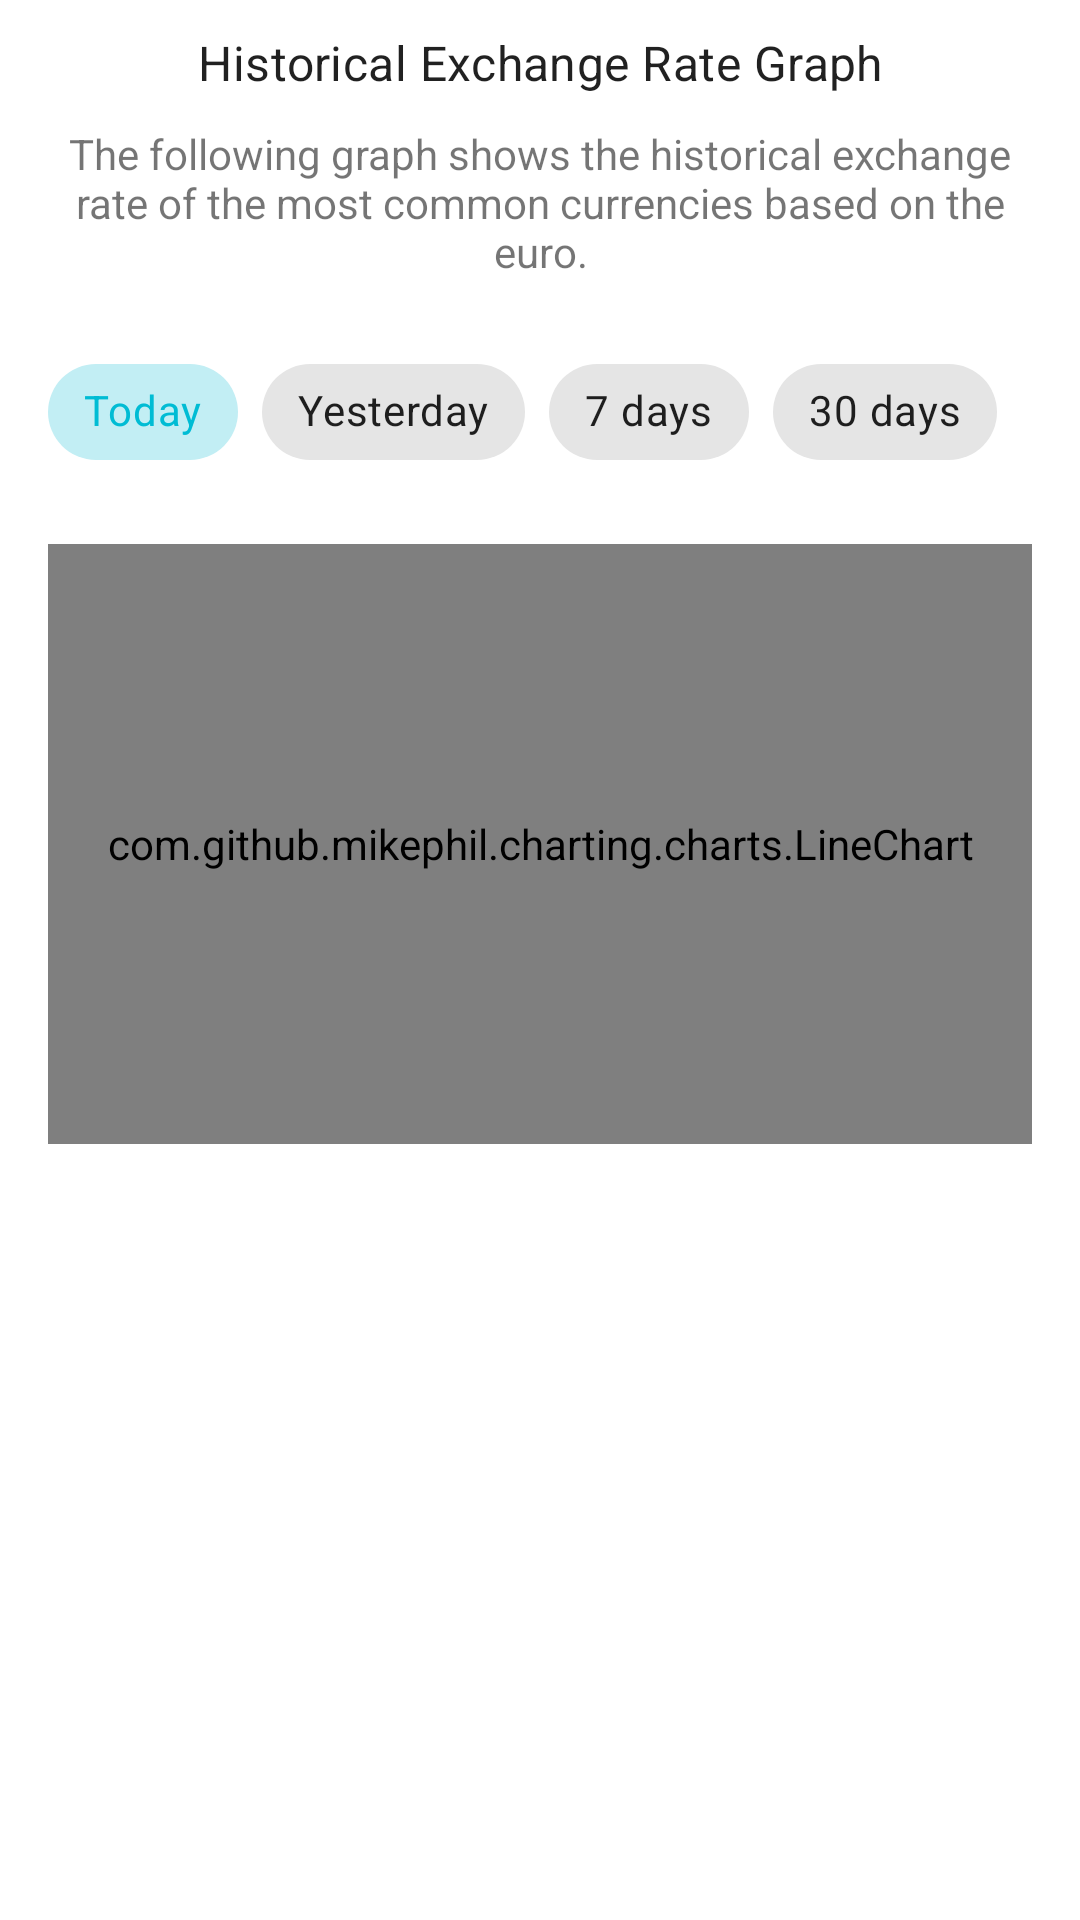

Android layout source for this screen:
<!-- AndroidManifest.xml: application theme Theme.ExchangeRateApp -->
<!-- res/layout/fragment_home.xml -->
<?xml version="1.0" encoding="utf-8"?>
<androidx.constraintlayout.widget.ConstraintLayout xmlns:android="http://schemas.android.com/apk/res/android"
    xmlns:app="http://schemas.android.com/apk/res-auto"
    android:layout_width="match_parent"
    android:layout_height="match_parent">

    <androidx.appcompat.widget.AppCompatTextView
        android:id="@+id/tvTitle"
        style="@style/TextAppearance.MaterialComponents.Subtitle1"
        android:layout_width="wrap_content"
        android:layout_height="wrap_content"
        android:layout_marginTop="10dp"
        android:text="@string/title_label"
        app:layout_constraintEnd_toEndOf="parent"
        app:layout_constraintStart_toStartOf="parent"
        app:layout_constraintTop_toTopOf="parent" />

    <androidx.appcompat.widget.AppCompatTextView
        android:id="@+id/tvSubtitle"
        android:layout_width="0dp"
        android:layout_height="wrap_content"
        android:layout_marginStart="16dp"
        android:layout_marginTop="10dp"
        android:layout_marginEnd="16dp"
        android:text="@string/subtitle_label"
        android:textAlignment="center"
        app:layout_constraintEnd_toEndOf="parent"
        app:layout_constraintStart_toStartOf="parent"
        app:layout_constraintTop_toBottomOf="@id/tvTitle" />

    <com.google.android.material.chip.ChipGroup
        android:id="@+id/chipDateGroup"
        android:layout_width="0dp"
        android:layout_height="wrap_content"
        android:layout_marginStart="16dp"
        android:layout_marginTop="20dp"
        android:layout_marginEnd="16dp"
        app:layout_constraintEnd_toEndOf="parent"
        app:layout_constraintStart_toStartOf="parent"
        app:layout_constraintTop_toBottomOf="@id/tvSubtitle"
        app:singleSelection="true">

        <com.google.android.material.chip.Chip
            android:id="@+id/chipToday"
            style="@style/Widget.MaterialComponents.Chip.Choice"
            android:layout_width="wrap_content"
            android:layout_height="wrap_content"
            android:checked="true"
            android:text="@string/today_label" />

        <com.google.android.material.chip.Chip
            android:id="@+id/chipYesterday"
            style="@style/Widget.MaterialComponents.Chip.Choice"
            android:layout_width="wrap_content"
            android:layout_height="wrap_content"
            android:text="@string/yesterday_label" />

        <com.google.android.material.chip.Chip
            android:id="@+id/chipSevenDays"
            style="@style/Widget.MaterialComponents.Chip.Choice"
            android:layout_width="wrap_content"
            android:layout_height="wrap_content"
            android:text="@string/seven_days_label" />

        <com.google.android.material.chip.Chip
            android:id="@+id/chipThirtyDays"
            style="@style/Widget.MaterialComponents.Chip.Choice"
            android:layout_width="wrap_content"
            android:layout_height="wrap_content"
            android:text="@string/thirty_days_label" />
    </com.google.android.material.chip.ChipGroup>

    <com.github.mikephil.charting.charts.LineChart
        android:id="@+id/chartHistorical"
        android:layout_width="0dp"
        android:layout_height="200dp"
        android:layout_marginStart="16dp"
        android:layout_marginTop="20dp"
        android:layout_marginEnd="16dp"
        app:layout_constraintEnd_toEndOf="parent"
        app:layout_constraintStart_toStartOf="parent"
        app:layout_constraintTop_toBottomOf="@id/chipDateGroup" />
</androidx.constraintlayout.widget.ConstraintLayout>
<!-- resources referenced by this layout -->
<resources>
  <string name="seven_days_label">7 days</string>
  <string name="subtitle_label">The following graph shows the historical exchange rate of the most common currencies based on the euro.</string>
  <string name="thirty_days_label">30 days</string>
  <string name="title_label">Historical Exchange Rate Graph</string>
  <string name="today_label">Today</string>
  <string name="yesterday_label">Yesterday</string>
  <style name="Theme.ExchangeRateApp" parent="Theme.MaterialComponents.DayNight.NoActionBar">
          
          <item name="colorPrimary">@color/cyan_500</item>
          <item name="colorPrimaryVariant">@color/cyan_700</item>
          <item name="colorOnPrimary">@color/black</item>
          
          <item name="colorSecondary">@color/amber_200</item>
          <item name="colorSecondaryVariant">@color/amber_700</item>
          <item name="colorOnSecondary">@color/black</item>
          
          <item name="android:statusBarColor" tools:targetApi="l">?attr/colorPrimaryVariant</item>
      </style>
  <color name="cyan_500">#00bcd4</color>
  <color name="cyan_700">#0097a7</color>
  <color name="black">#FF000000</color>
  <color name="amber_200">#ffe082</color>
  <color name="amber_700">#ffa000</color>
</resources>
